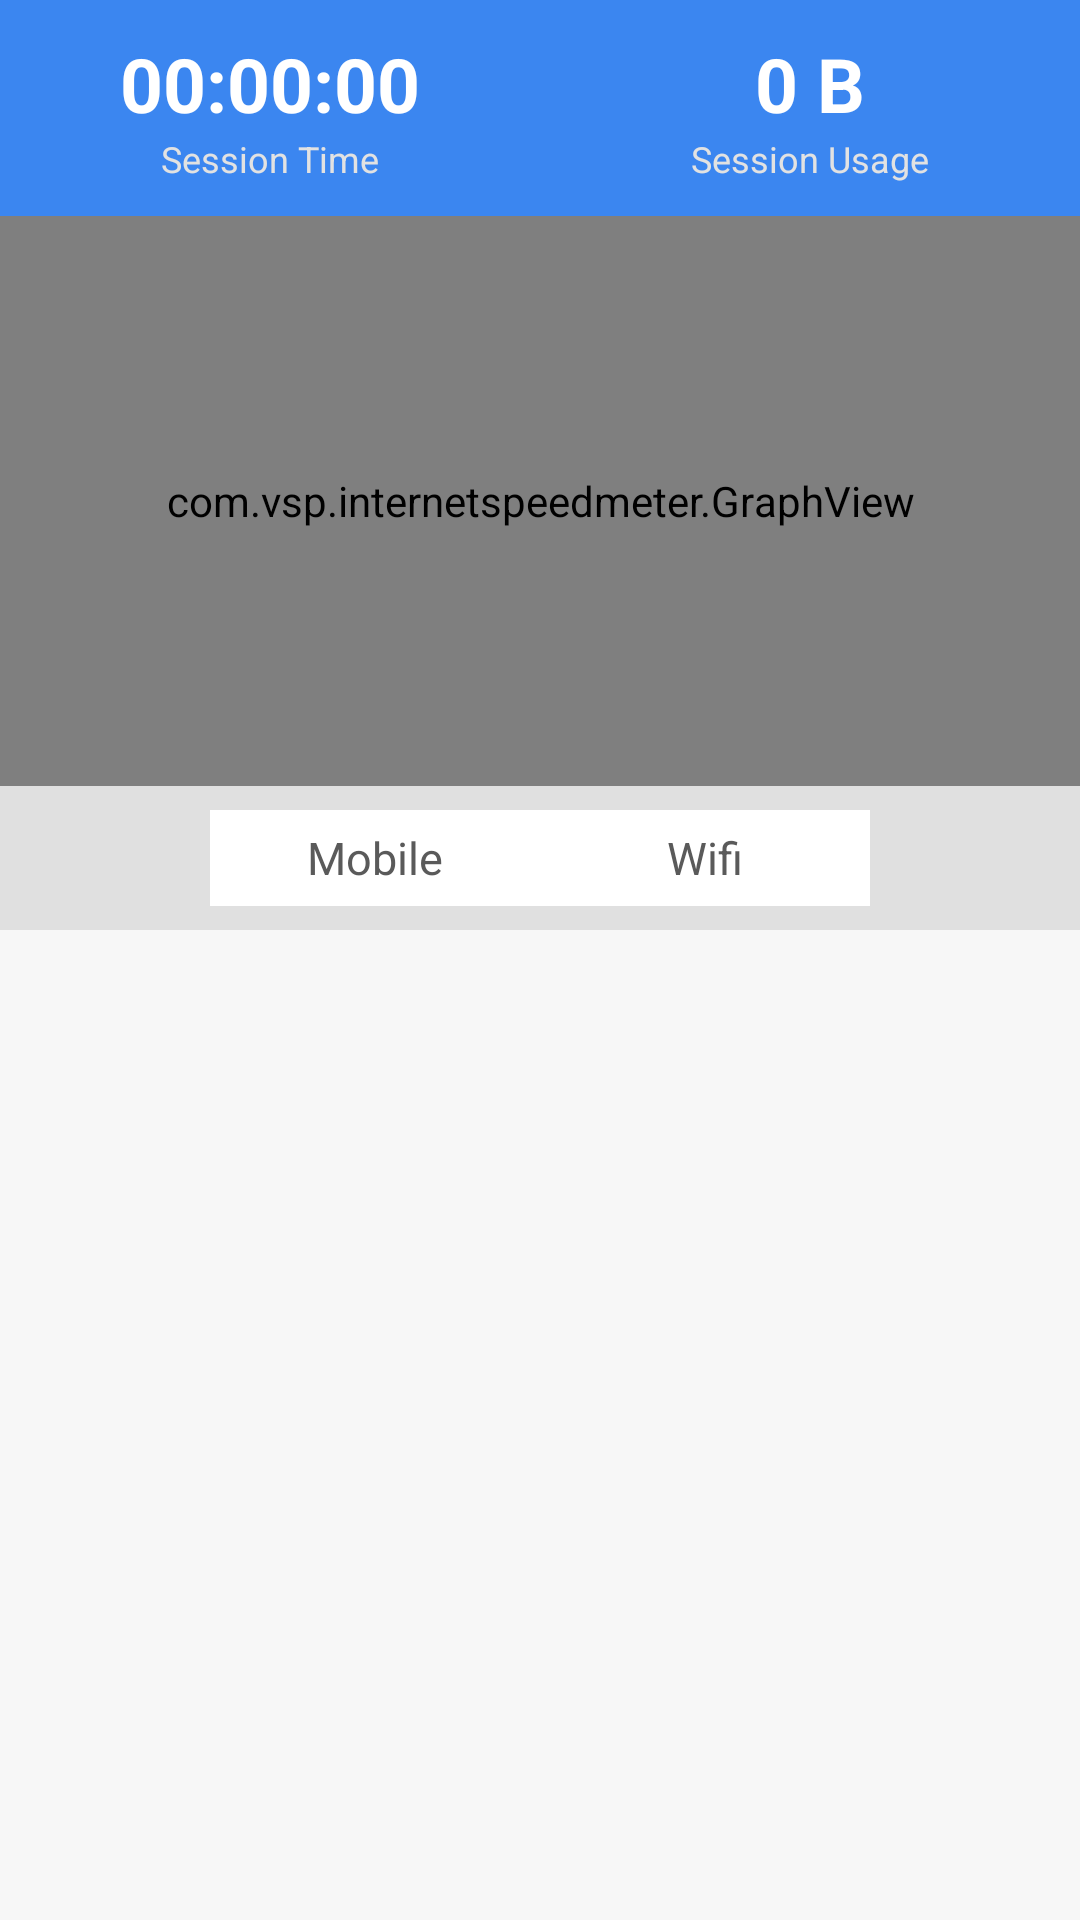

Here is an Android app screen rendered from its layout file. Give the layout XML and the strings, colors and styles it references.
<!-- AndroidManifest.xml: application theme AppTheme -->
<!-- res/layout/dialog_graph.xml -->
<?xml version="1.0" encoding="utf-8"?>
<LinearLayout xmlns:android="http://schemas.android.com/apk/res/android"
    xmlns:tools="http://schemas.android.com/tools"
    android:layout_width="match_parent"
    android:layout_height="wrap_content"
    android:background="?attr/ismDialogBody"
    android:layoutDirection="ltr"
    android:orientation="vertical">

    
    <LinearLayout
        android:layout_width="match_parent"
        android:layout_height="wrap_content"
        android:background="?attr/ismHeader"
        android:orientation="horizontal"
        android:paddingVertical="11dp"
        android:weightSum="2">

        <LinearLayout
            android:layout_width="0dp"
            android:layout_height="wrap_content"
            android:layout_weight="1"
            android:gravity="center"
            android:orientation="vertical">

            <TextView
                android:id="@+id/tv_session_time"
                android:layout_width="wrap_content"
                android:layout_height="wrap_content"
                android:text="00:00:00"
                android:textColor="@color/White"
                android:textSize="25sp"
                android:textStyle="bold" />

            <TextView
                android:layout_width="wrap_content"
                android:layout_height="wrap_content"
                android:text="@string/session_time"
                android:textColor="#E2E2E2"
                android:textSize="12sp" />
        </LinearLayout>

        <LinearLayout
            android:layout_width="0dp"
            android:layout_height="wrap_content"
            android:layout_weight="1"
            android:gravity="center"
            android:orientation="vertical">

            <TextView
                android:id="@+id/tv_session_usage"
                android:layout_width="wrap_content"
                android:layout_height="wrap_content"
                android:text="0 B"
                android:textColor="@color/White"
                android:textSize="25sp"
                android:textStyle="bold" />

            <TextView
                android:layout_width="wrap_content"
                android:layout_height="wrap_content"
                android:text="@string/session_usage"
                android:textColor="#E2E2E2"
                android:textSize="12sp" />
        </LinearLayout>
    </LinearLayout>

    
    <LinearLayout
        android:id="@+id/graph_container"
        android:layout_width="match_parent"
        android:layout_height="wrap_content"
        android:background="?attr/ismCard"
        android:orientation="vertical">

        <com.vsp.internetspeedmeter.GraphView
            android:id="@+id/graph_view"
            android:layout_width="match_parent"
            android:layout_height="190dp"
            android:padding="8dp" />

        <LinearLayout
            android:layout_width="match_parent"
            android:layout_height="48dp"
            android:background="?attr/ismFooter"
            android:gravity="center"
            android:orientation="horizontal">

            <TextView
                android:id="@+id/btn_graph_mobile"
                android:layout_width="110dp"
                android:layout_height="32dp"
                android:background="?attr/ismCard"
                android:gravity="center"
                android:text="@string/tab_mobile"
                android:textColor="?attr/ismMuted"
                android:textSize="15sp" />

            <TextView
                android:id="@+id/btn_graph_wifi"
                android:layout_width="110dp"
                android:layout_height="32dp"
                android:background="?attr/ismCard"
                android:gravity="center"
                android:text="@string/tab_wifi"
                android:textColor="?attr/ismMuted"
                android:textSize="15sp" />
        </LinearLayout>
    </LinearLayout>

    
    <LinearLayout
        android:id="@+id/apps_container"
        android:layout_width="match_parent"
        android:layout_height="wrap_content"
        android:background="?attr/ismDialogBody"
        android:orientation="vertical"
        android:visibility="gone"
        tools:visibility="visible">

        <androidx.recyclerview.widget.RecyclerView
            android:id="@+id/recycler_view_apps"
            android:layout_width="match_parent"
            android:layout_height="300dp"
            android:scrollbars="vertical"
            tools:listitem="@layout/item_app_usage" />

        <LinearLayout
            android:layout_width="match_parent"
            android:layout_height="48dp"
            android:background="?attr/ismFooter"
            android:gravity="center"
            android:orientation="horizontal">

            <TextView
                android:id="@+id/btn_apps_mobile"
                android:layout_width="110dp"
                android:layout_height="32dp"
                android:background="?attr/ismHeader"
                android:gravity="center"
                android:text="@string/tab_mobile"
                android:textColor="@color/White"
                android:textSize="15sp" />

            <TextView
                android:id="@+id/btn_apps_wifi"
                android:layout_width="110dp"
                android:layout_height="32dp"
                android:background="?attr/ismCard"
                android:gravity="center"
                android:text="@string/tab_wifi"
                android:textColor="?attr/ismMuted"
                android:textSize="15sp" />
        </LinearLayout>
    </LinearLayout>
</LinearLayout>
<!-- res/layout/item_app_usage.xml (included above) -->
<?xml version="1.0" encoding="utf-8"?>
<LinearLayout xmlns:android="http://schemas.android.com/apk/res/android"
    android:layout_width="match_parent"
    android:layout_height="wrap_content"
    android:background="?android:attr/selectableItemBackground"
    android:gravity="center_vertical"
    android:orientation="horizontal"
    android:paddingHorizontal="16dp"
    android:paddingVertical="5dp">

    <ImageView
        android:id="@+id/iv_app_icon"
        android:layout_width="28dp"
        android:layout_height="28dp"
        android:src="@mipmap/ic_launcher" />

    <TextView
        android:id="@+id/tv_app_name"
        android:layout_width="0dp"
        android:layout_height="wrap_content"
        android:layout_marginStart="12dp"
        android:layout_weight="1"
        android:ellipsize="end"
        android:maxLines="1"
        android:text="App Name"
        android:textColor="?attr/ismMuted"
        android:textSize="17sp" />

    <TextView
        android:id="@+id/tv_app_usage"
        android:layout_width="wrap_content"
        android:layout_height="wrap_content"
        android:text="0 MB"
        android:textColor="?attr/ismMuted"
        android:textSize="17sp" />
</LinearLayout>
<!-- resources referenced by this layout -->
<resources>
  <color name="White">#FFFFFF</color>
  <!-- mipmap ic_launcher: png bitmap (mipmap-hdpi, 3344 bytes) -->
  <string name="session_time" translatable="false">Session Time</string>
  <string name="session_usage" translatable="false">Session Usage</string>
  <string name="tab_mobile" translatable="false">Mobile</string>
  <string name="tab_wifi" translatable="false">Wifi</string>
  <style name="AppTheme" parent="Theme.MaterialComponents.DayNight.NoActionBar">
          <item name="colorPrimary">@color/colorPrimary</item>
          <item name="colorPrimaryVariant">@color/colorPrimaryDark</item>
          <item name="colorOnPrimary">@color/White</item>
          <item name="colorSecondary">@color/colorAccent</item>
          <item name="android:windowBackground">@color/White</item>
          <item name="android:statusBarColor">@color/bar_black</item>
          <item name="ismPage">#FFFFFF</item>
          <item name="ismBar">#101010</item>
          <item name="ismHeader">#3B86F0</item>
          <item name="ismRowDark">#C3DBFA</item>
          <item name="ismRowLight">#EEF5FD</item>
          <item name="ismRowLighter">#F7FBFF</item>
          <item name="ismCellText">#0B1220</item>
          <item name="ismDialogBody">#F7F7F7</item>
          <item name="ismCard">#FFFFFF</item>
          <item name="ismFooter">#E0E0E0</item>
          <item name="ismMuted">#5A5A5A</item>
          <item name="ismGrid">#E0E0E0</item>
          <item name="ismAccent">#4285F4</item>
      </style>
  <color name="colorPrimary">#3B86F0</color>
  <color name="colorPrimaryDark">#101010</color>
  <color name="colorAccent">#4A90D9</color>
  <color name="bar_black">#101010</color>
</resources>
